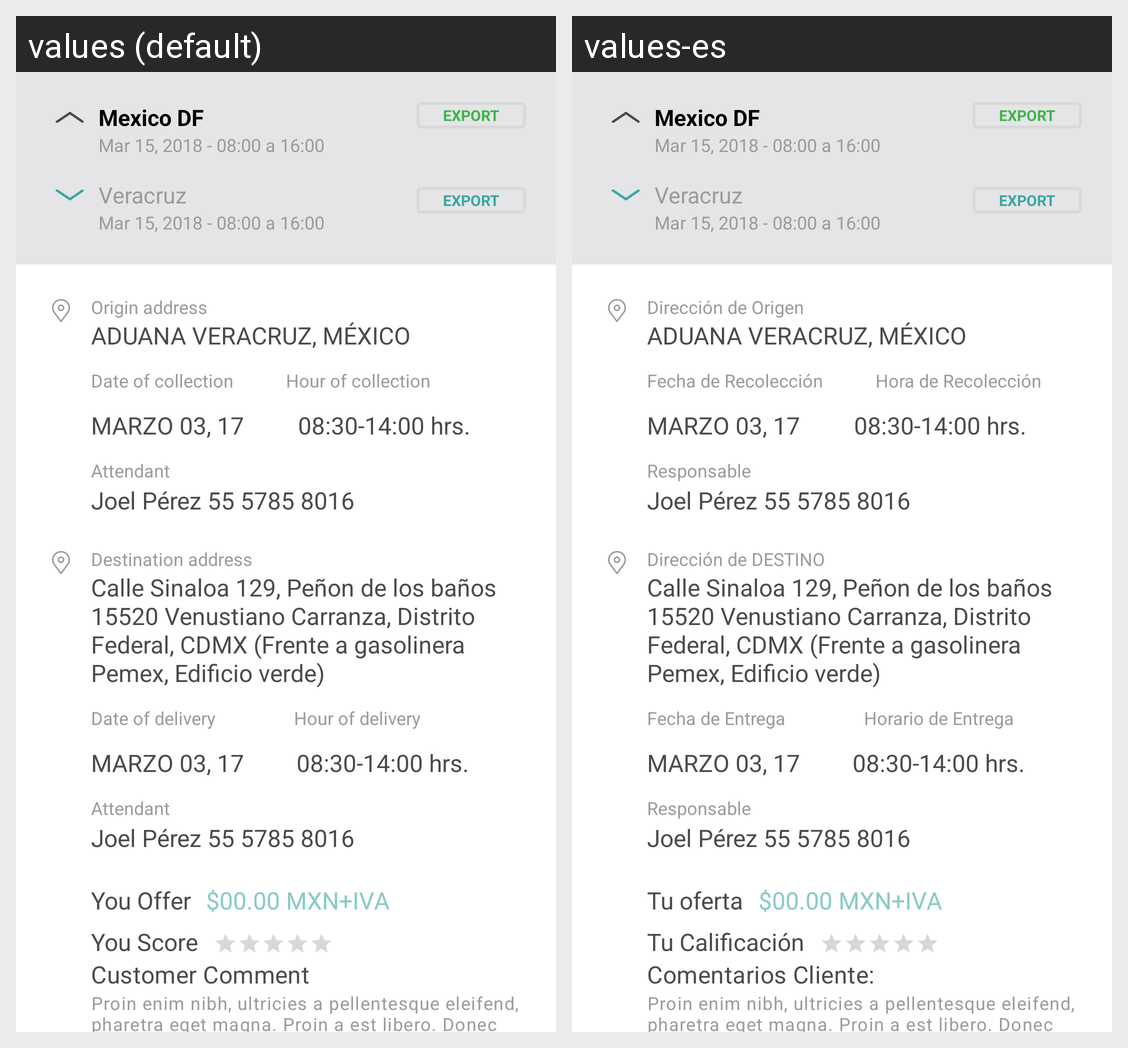

Strings drawn on this Android screen and how each of the app's shown locales translates them:
Android screen res/layout/order_log_activity.xml rendered under 2 locales, left to right: values (default), values-es. Device: Nexus 5 (rendered at 1080×1920; each locale shown at half size, 540×960, under a caption strip naming it); theme AppTheme.
Strings drawn on this screen, with the default value and each locale's value (text and hints the layout hard-codes, and strings that could not be matched under every locale, appear in the picture but are not listed):

order_details_origin_address
  values: Origin address
  values-es: Dirección de Origen

order_details_date_collection
  values: Date of collection
  values-es: Fecha de Recolección

order_details_hour_collection
  values: Hour of collection
  values-es: Hora de Recolección

order_details_origin_attendant
  values: Attendant
  values-es: Responsable

order_details_destination_address
  values: Destination address
  values-es: Dirección de DESTINO

order_details_date_delivery
  values: Date of delivery
  values-es: Fecha de Entrega

order_details_hour_delivery
  values: Hour of delivery
  values-es: Horario de Entrega

order_details_destination_attendant
  values: Attendant
  values-es: Responsable

order_details_price_offer
  values: You Offer
  values-es: Tu oferta

order_detail_you_score
  values: You Score
  values-es: Tu Calificación

order_details_customer_comment
  values: Customer Comment
  values-es: Comentarios Cliente:
